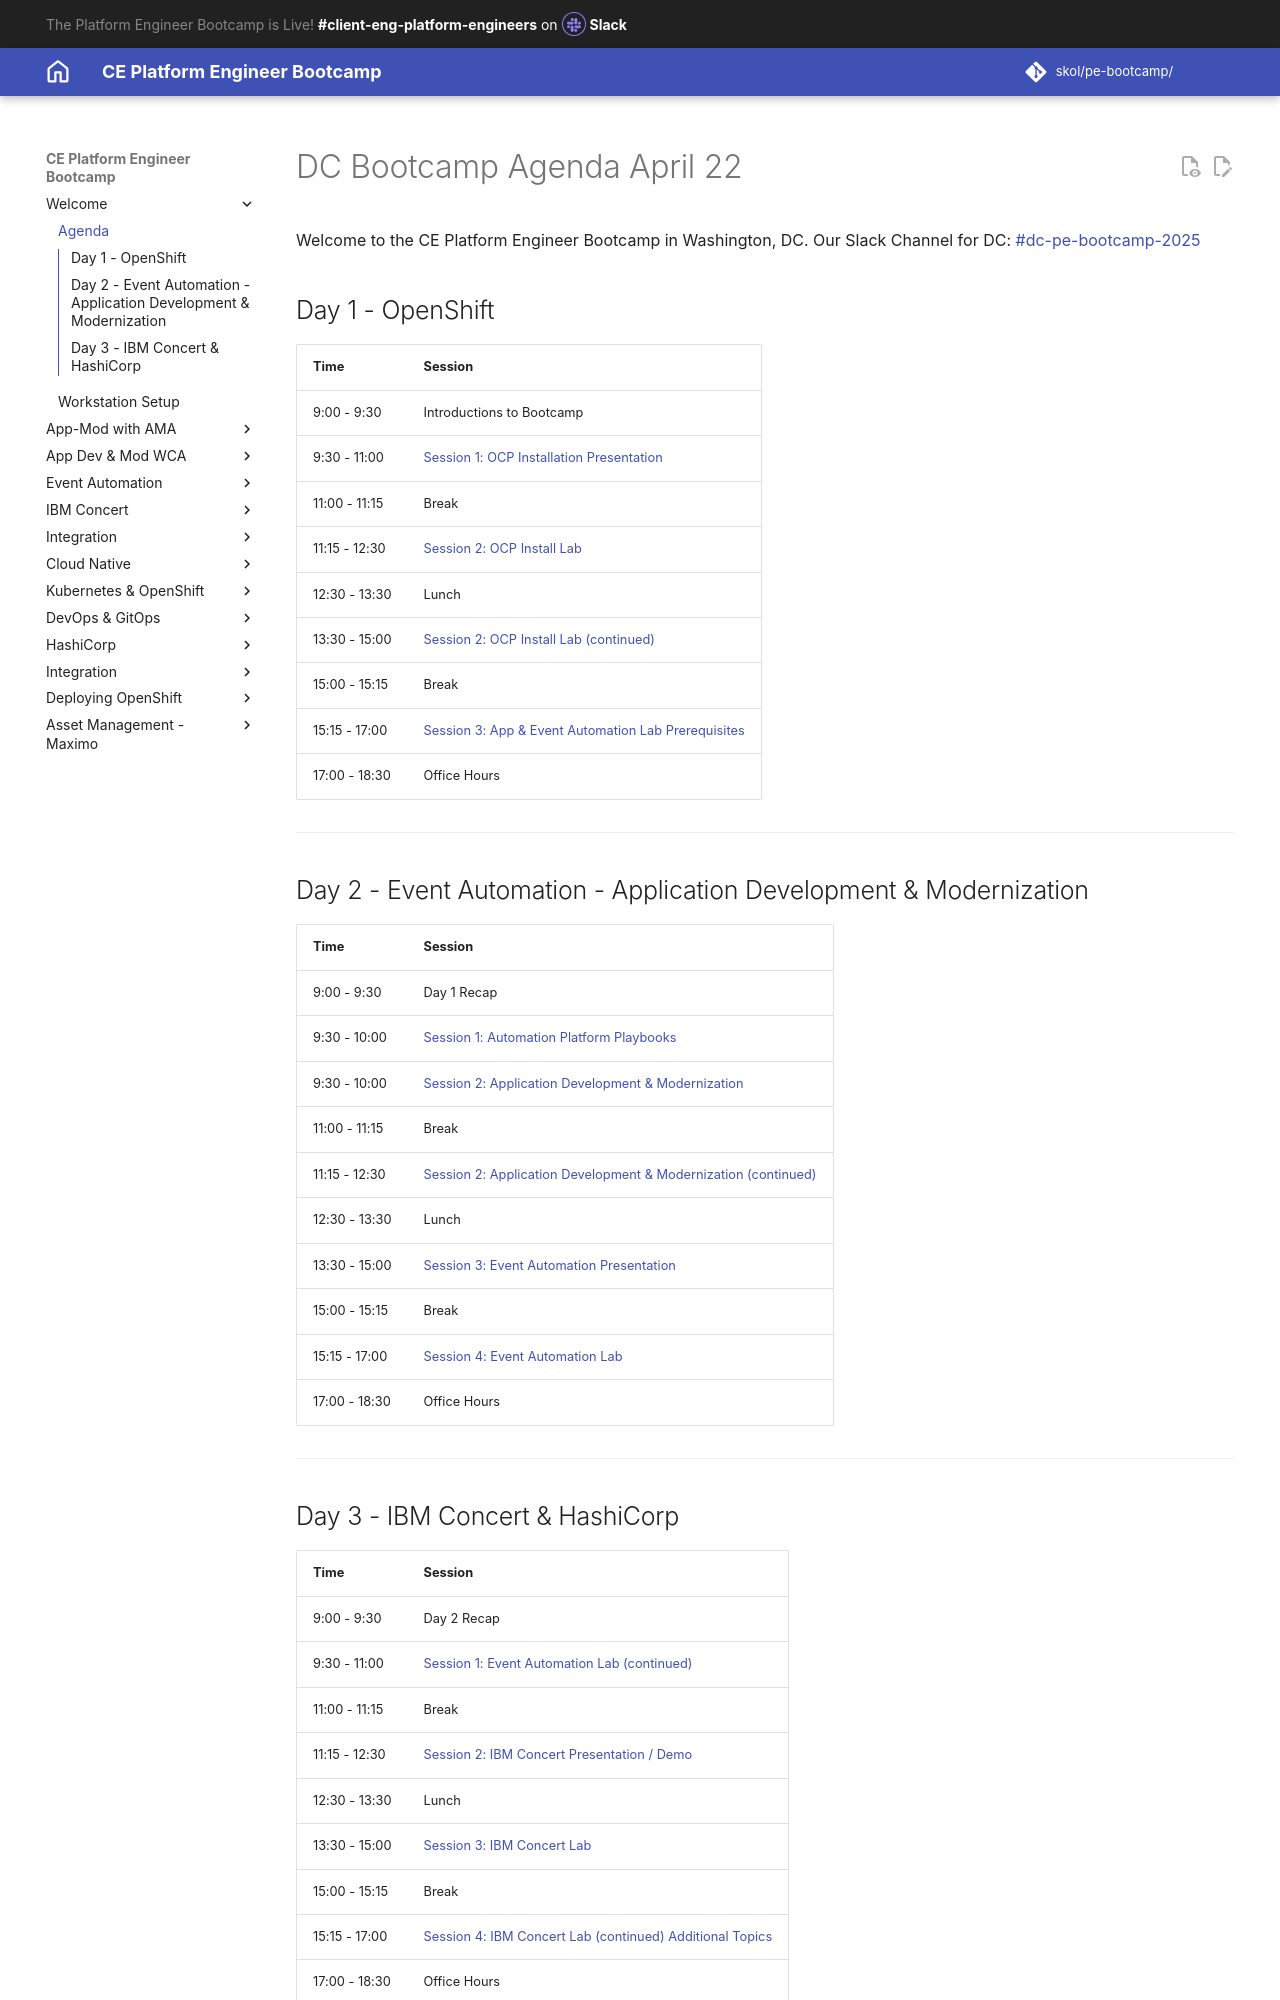

repository: jabbott7335/ce-pe-bootcamp · page: agenda/index.html · generator: mkdocs

---
Title: DC Bootcamp Agenda April 22
hide:
    - toc
---

# DC Bootcamp Agenda April 22

Welcome to the CE Platform Engineer Bootcamp in Washington, DC.  Our Slack Channel for DC:  [#dc-pe-bootcamp-2025](https://ibm.enterprise.slack.com/archives/C08NSTK72E6){target="_blank"}

## Day 1 - OpenShift

| Time          | Session |
| ------------- | --------- |
| 9:00 - 9:30   | Introductions to Bootcamp |
| 9:30 - 11:00  | [Session 1: OCP Installation Presentation](./ocp-on-vmware/index.md){target="_blank"} |
| 11:00 - 11:15 | Break |
| 11:15 - 12:30 | [Session 2: OCP Install Lab](./ocp-on-vmware/index.md){target="_blank"} |
| 12:30 - 13:30 | Lunch |
| 13:30 - 15:00 | [Session 2: OCP Install Lab (continued)](./ocp-on-vmware/index.md){target="_blank"} |
| 15:00 - 15:15 | Break |
| 15:15 - 17:00 | [Session 3: App & Event Automation Lab Prerequisites](./wca-app-dev-mod/index.md){target="_blank"} |
| 17:00 - 18:30 | Office Hours |

---

## Day 2 - Event Automation - Application Development & Modernization

| Time          | Session |
| ------------- | --------- |
| 9:00 - 9:30   | Day 1 Recap |
| 9:30 - 10:00  | [Session 1: Automation Platform Playbooks](https://pages.github.ibm.com/skol/ce-platform-engineering/){target="_blank"} |
| 9:30 - 10:00  | [Session 2: Application Development & Modernization](https://ibm.box.com/s/m5j7o281xu3rfvx1iizp6vi6vrx1pw4v){target="_blank"} |
| 11:00 - 11:15 | Break |
| 11:15 - 12:30 | [Session 2: Application Development & Modernization (continued)](./wca-app-dev-mod/index.md){target="_blank"} |
| 12:30 - 13:30 | Lunch |
| 13:30 - 15:00 | [Session 3: Event Automation Presentation](https://ibm.box.com/s/m5j7o281xu3rfvx1iizp6vi6vrx1pw4v){target="_blank"} |
| 15:00 - 15:15 | Break |
| 15:15 - 17:00 | [Session 4: Event Automation Lab](./ea/index.md){target="_blank"} |
| 17:00 - 18:30 | Office Hours |

---
